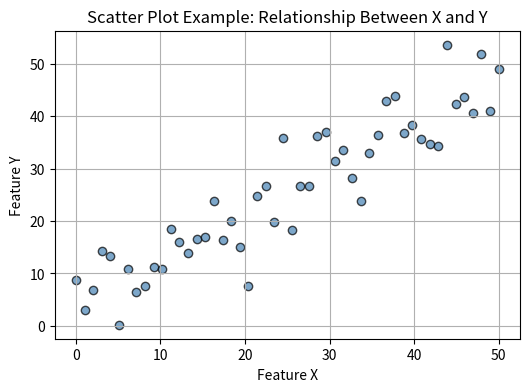

Recreate this plot in Python.
import matplotlib.pyplot as plt
import numpy as np

# 构造示例数据：假设有一组 x 随机分布在 [0, 50]，并让 y 大致与 x 呈正相关，同时加入噪声。
np.random.seed(0)  # 固定随机种子便于复现结果
x = np.linspace(0, 50, 50)
y = x + np.random.normal(0, 5, 50)  # 均值为 0、标准差为 5 的噪声

plt.figure(figsize=(6, 4))
plt.scatter(x, y, color='steelblue', alpha=0.7, edgecolors='k')
plt.xlabel('Feature X')
plt.ylabel('Feature Y')
plt.title('Scatter Plot Example: Relationship Between X and Y')
plt.grid(True)
plt.show()

# 通过 np.linspace 生成 0 到 50 之间的等间距点，作为自变量 x。
# y 值在 x 的基础上添加正态分布噪声，模拟出真实数据中常见的随机波动。
# 该示例可以帮助我们观察 X 和 Y 之间是否存在显著的线性相关。
